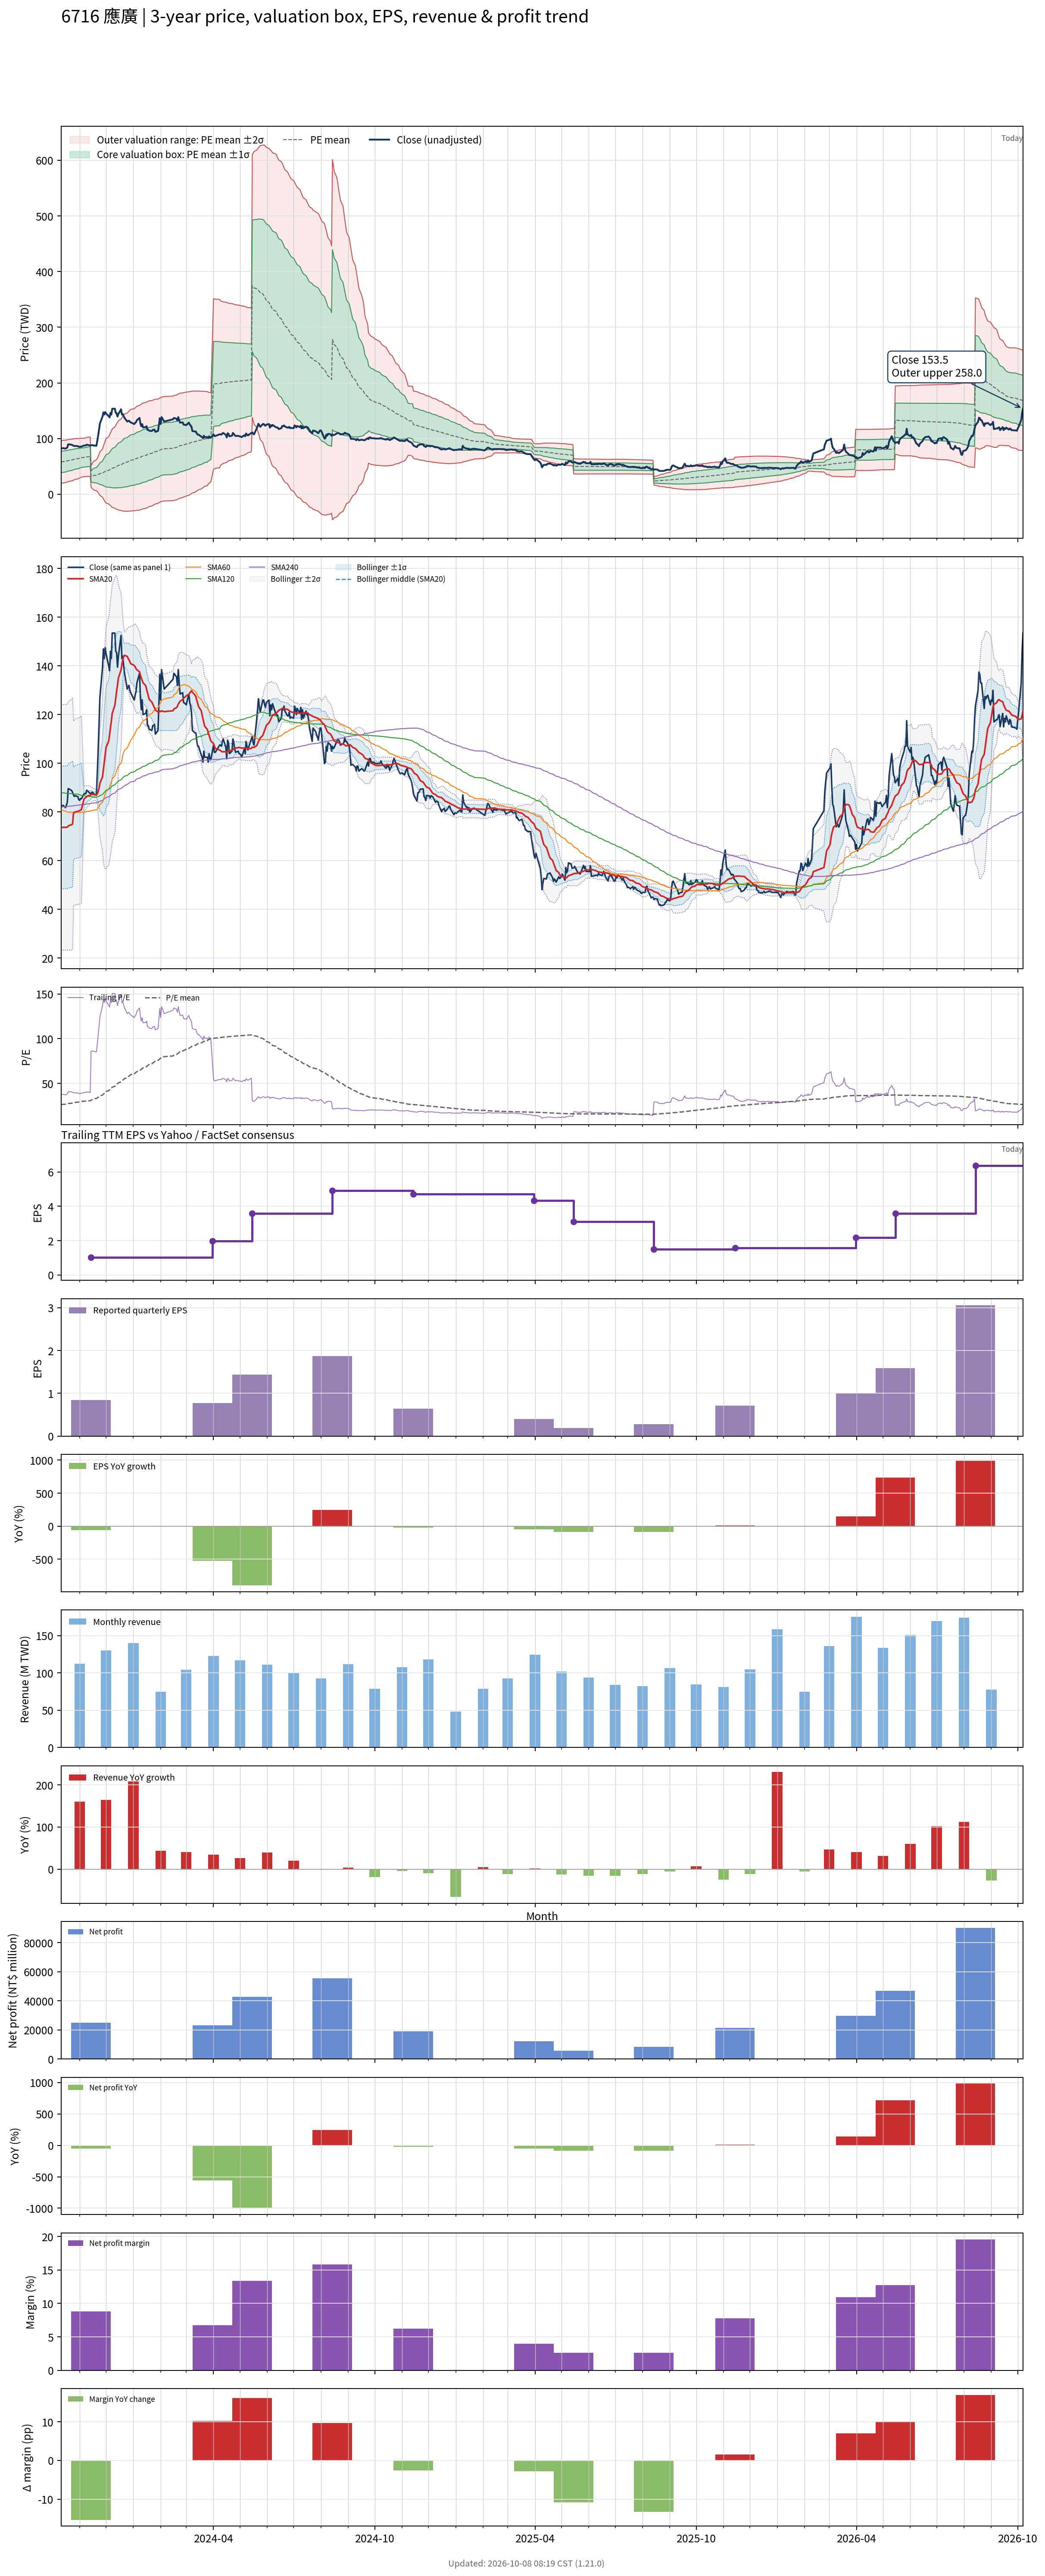

The table this chart was drawn from, first rows:
# chart-version: skill-stock-dynamic-val…
date, close, available_date, period_end, eps, ttm_eps, pe, pe_mean, pe_std, price_m2, price_m1, price_mean, price_p1, price_p2, forward_eps, forward_pe, forward_pe_mean, forward_pe_std, forward_price_m2, forward_price_m1, forward_price_mean, forward_price_p1, forward_price_p2, sma20
2023-10-11, 81.9, 2023-08-14, 2023-06-30, 0.54, 2.19, 37.4, 26.28, 8.778, 19.1, 38.33, 57.55, 76.77, 96, , , , , , , , , , 73.68
2023-10-12, 82.3, 2023-08-14, 2023-06-30, 0.54, 2.19, 37.58, 26.48, 8.762, 19.61, 38.8, 57.98, 77.17, 96.36, , , , , , , , , , 73.69
2023-10-13, 82.8, 2023-08-14, 2023-06-30, 0.54, 2.19, 37.81, 26.68, 8.743, 20.13, 39.28, 58.42, 77.57, 96.72, , , , , , , , , , 73.69
2023-10-16, 81.8, 2023-08-14, 2023-06-30, 0.54, 2.19, 37.35, 26.88, 8.713, 20.7, 39.78, 58.86, 77.94, 97.02, , , , , , , , , , 73.71
2023-10-17, 82.8, 2023-08-14, 2023-06-30, 0.54, 2.19, 37.81, 27.08, 8.678, 21.3, 40.3, 59.31, 78.31, 97.32, , , , , , , , , , 73.72
2023-10-18, 84, 2023-08-14, 2023-06-30, 0.54, 2.19, 38.36, 27.29, 8.638, 21.94, 40.85, 59.77, 78.69, 97.61, , , , , , , , , , 73.83
2023-10-19, 89.6, 2023-08-14, 2023-06-30, 0.54, 2.19, 40.91, 27.53, 8.624, 22.51, 41.4, 60.29, 79.17, 98.06, , , , , , , , , , 74.19
2023-10-20, 89.5, 2023-08-14, 2023-06-30, 0.54, 2.19, 40.87, 27.76, 8.603, 23.11, 41.95, 60.8, 79.64, 98.48, , , , , , , , , , 74.46
2023-10-23, 88.8, 2023-08-14, 2023-06-30, 0.54, 2.19, 40.55, 27.99, 8.571, 23.76, 42.53, 61.3, 80.07, 98.84, , , , , , , , , , 74.8
2023-10-24, 88, 2023-08-14, 2023-06-30, 0.54, 2.19, 40.18, 28.22, 8.53, 24.44, 43.12, 61.8, 80.48, 99.16, , , , , , , , , , 75.1
2023-10-25, 87, 2023-08-14, 2023-06-30, 0.54, 2.19, 39.73, 28.44, 8.479, 25.14, 43.71, 62.28, 80.85, 99.42, , , , , , , , , , 79.45
2023-10-26, 86.4, 2023-08-14, 2023-06-30, 0.54, 2.19, 39.45, 28.66, 8.422, 25.87, 44.32, 62.76, 81.21, 99.65, , , , , , , , , , 79.73
2023-10-27, 86.7, 2023-08-14, 2023-06-30, 0.54, 2.19, 39.59, 28.88, 8.358, 26.64, 44.94, 63.25, 81.55, 99.85, , , , , , , , , , 80.06
2023-10-30, 86.3, 2023-08-14, 2023-06-30, 0.54, 2.19, 39.41, 29.1, 8.282, 27.45, 45.59, 63.73, 81.87, 100, , , , , , , , , , 80.23
2023-10-31, 85.1, 2023-08-14, 2023-06-30, 0.54, 2.19, 38.86, 29.31, 8.215, 28.2, 46.19, 64.18, 82.17, 100.2, , , , , , , , , , 80.44
2023-11-01, 84.8, 2023-08-14, 2023-06-30, 0.54, 2.19, 38.72, 29.51, 8.14, 28.98, 46.8, 64.63, 82.45, 100.3, , , , , , , , , , 80.6
2023-11-02, 85.5, 2023-08-14, 2023-06-30, 0.54, 2.19, 39.04, 29.72, 8.062, 29.77, 47.43, 65.08, 82.74, 100.4, , , , , , , , , , 80.8
2023-11-03, 85.4, 2023-08-14, 2023-06-30, 0.54, 2.19, 39, 29.93, 7.975, 30.61, 48.07, 65.54, 83, 100.5, , , , , , , , , , 80.98
2023-11-06, 87.5, 2023-08-14, 2023-06-30, 0.54, 2.19, 39.95, 30.14, 7.893, 31.44, 48.72, 66.01, 83.3, 100.6, , , , , , , , , , 85.36
2023-11-07, 87.5, 2023-08-14, 2023-06-30, 0.54, 2.19, 39.95, 30.26, 7.932, 31.53, 48.9, 66.27, 83.64, 101, , , , , , , , , , 85.69
2023-11-08, 87.5, 2023-08-14, 2023-06-30, 0.54, 2.19, 39.95, 30.38, 7.97, 31.62, 49.08, 66.53, 83.99, 101.4, , , , , , , , , , 85.97
2023-11-09, 89, 2023-08-14, 2023-06-30, 0.54, 2.19, 40.64, 30.51, 8.011, 31.72, 49.26, 66.81, 84.35, 101.9, , , , , , , , , , 86.3
2023-11-10, 88.6, 2023-08-14, 2023-06-30, 0.54, 2.19, 40.46, 30.64, 8.045, 31.86, 49.48, 67.09, 84.71, 102.3, , , , , , , , , , 86.59
2023-11-13, 87.6, 2023-08-14, 2023-06-30, 0.54, 2.19, 40, 30.77, 8.068, 32.05, 49.72, 67.38, 85.05, 102.7, , , , , , , , , , 86.88
2023-11-14, 87.6, 2023-11-14, 2023-09-30, 0.84, 1.02, 85.88, 31.28, 9.485, 12.56, 22.23, 31.91, 41.58, 51.26, , , , , , , , , , 87.12
2023-11-15, 88.1, 2023-11-14, 2023-09-30, 0.84, 1.02, 86.37, 31.8, 10.71, 10.58, 21.51, 32.44, 43.37, 54.29, , , , , , , , , , 87.33
2023-11-16, 88, 2023-11-14, 2023-09-30, 0.84, 1.02, 86.27, 32.32, 11.79, 8.926, 20.95, 32.97, 44.99, 57.01, , , , , , , , , , 87.25
2023-11-17, 87.5, 2023-11-14, 2023-09-30, 0.84, 1.02, 85.78, 32.83, 12.73, 7.517, 20.5, 33.49, 46.48, 59.47, , , , , , , , , , 87.14
2023-11-20, 86.9, 2023-11-14, 2023-09-30, 0.84, 1.02, 85.2, 33.34, 13.57, 6.321, 20.17, 34.01, 47.86, 61.7, , , , , , , , , , 87.05
2023-11-21, 95.5, 2023-11-14, 2023-09-30, 0.84, 1.02, 93.63, 33.93, 14.62, 4.781, 19.69, 34.6, 49.51, 64.43, , , , , , , , , , 87.42
2023-11-22, 105, 2023-11-14, 2023-09-30, 0.84, 1.02, 102.9, 34.58, 15.89, 2.86, 19.07, 35.27, 51.48, 67.69, , , , , , , , , , 88.33
2023-11-23, 115.5, 2023-11-14, 2023-09-30, 0.84, 1.02, 113.2, 35.32, 17.41, 0.5211, 18.28, 36.03, 53.79, 71.54, , , , , , , , , , 89.78
2023-11-24, 127, 2023-11-14, 2023-09-30, 0.84, 1.02, 124.5, 36.16, 19.18, -2.251, 17.32, 36.89, 56.45, 76.02, , , , , , , , , , 91.8
2023-11-27, 139.5, 2023-11-14, 2023-09-30, 0.84, 1.02, 136.8, 37.1, 21.24, -5.475, 16.18, 37.85, 59.51, 81.17, , , , , , , , , , 94.45
2023-11-28, 147, 2023-11-14, 2023-09-30, 0.84, 1.02, 144.1, 38.1, 23.34, -8.748, 15.06, 38.87, 62.67, 86.48, , , , , , , , , , 97.55
2023-11-29, 143, 2023-11-14, 2023-09-30, 0.84, 1.02, 140.2, 39.07, 25.09, -11.34, 14.26, 39.85, 65.45, 91.05, , , , , , , , , , 100.5
2023-11-30, 147.5, 2023-11-14, 2023-09-30, 0.84, 1.02, 144.6, 40.07, 26.84, -13.88, 13.5, 40.88, 68.25, 95.63, , , , , , , , , , 103.6
2023-12-01, 145, 2023-11-14, 2023-09-30, 0.84, 1.02, 142.2, 41.06, 28.37, -16, 12.94, 41.88, 70.82, 99.76, , , , , , , , , , 106.5
2023-12-04, 140, 2023-11-14, 2023-09-30, 0.84, 1.02, 137.3, 41.99, 29.66, -17.68, 12.57, 42.83, 73.08, 103.3, , , , , , , , , , 109.2
2023-12-05, 138, 2023-11-14, 2023-09-30, 0.84, 1.02, 135.3, 42.89, 30.83, -19.15, 12.3, 43.74, 75.19, 106.6, , , , , , , , , , 111.7
2023-12-06, 146, 2023-11-14, 2023-09-30, 0.84, 1.02, 143.1, 43.86, 32.12, -20.78, 11.98, 44.74, 77.5, 110.3, , , , , , , , , , 114.6
2023-12-07, 143, 2023-11-14, 2023-09-30, 0.84, 1.02, 140.2, 44.81, 33.26, -22.13, 11.79, 45.71, 79.63, 113.6, , , , , , , , , , 117.3
2023-12-08, 153.5, 2023-11-14, 2023-09-30, 0.84, 1.02, 150.5, 45.85, 34.58, -23.78, 11.5, 46.77, 82.04, 117.3, , , , , , , , , , 120.6
2023-12-11, 153.5, 2023-11-14, 2023-09-30, 0.84, 1.02, 150.5, 46.89, 35.82, -25.25, 11.29, 47.83, 84.37, 120.9, , , , , , , , , , 123.9
2023-12-12, 146, 2023-11-14, 2023-09-30, 0.84, 1.02, 143.1, 47.87, 36.83, -26.3, 11.27, 48.83, 86.39, 124, , , , , , , , , , 126.8
2023-12-13, 145.5, 2023-11-14, 2023-09-30, 0.84, 1.02, 142.6, 48.85, 37.77, -27.21, 11.31, 49.83, 88.35, 126.9, , , , , , , , , , 129.6
2023-12-14, 139.5, 2023-11-14, 2023-09-30, 0.84, 1.02, 136.8, 49.78, 38.55, -27.86, 11.46, 50.78, 90.09, 129.4, , , , , , , , , , 132.2
2023-12-15, 144, 2023-11-14, 2023-09-30, 0.84, 1.02, 141.2, 50.75, 39.37, -28.54, 11.61, 51.77, 91.92, 132.1, , , , , , , , , , 135
2023-12-18, 152.5, 2023-11-14, 2023-09-30, 0.84, 1.02, 149.5, 51.79, 40.31, -29.4, 11.71, 52.83, 93.94, 135.1, , , , , , , , , , 138.3
2023-12-19, 143, 2023-11-14, 2023-09-30, 0.84, 1.02, 140.2, 52.76, 41.03, -29.89, 11.96, 53.81, 95.66, 137.5, , , , , , , , , , 140.7
2023-12-20, 144, 2023-11-14, 2023-09-30, 0.84, 1.02, 141.2, 53.73, 41.73, -30.33, 12.23, 54.8, 97.37, 139.9, , , , , , , , , , 142.7
2023-12-21, 140, 2023-11-14, 2023-09-30, 0.84, 1.02, 137.3, 54.66, 42.34, -30.61, 12.57, 55.75, 98.94, 142.1, , , , , , , , , , 143.9
2023-12-22, 137, 2023-11-14, 2023-09-30, 0.84, 1.02, 134.3, 55.57, 42.87, -30.78, 12.95, 56.68, 100.4, 144.1, , , , , , , , , , 144.4
2023-12-25, 130.5, 2023-11-14, 2023-09-30, 0.84, 1.02, 127.9, 56.42, 43.28, -30.74, 13.4, 57.55, 101.7, 145.8, , , , , , , , , , 143.9
2023-12-26, 131.5, 2023-11-14, 2023-09-30, 0.84, 1.02, 128.9, 57.29, 43.69, -30.69, 13.87, 58.43, 103, 147.6, , , , , , , , , , 143.2
2023-12-27, 132, 2023-11-14, 2023-09-30, 0.84, 1.02, 129.4, 58.16, 44.08, -30.59, 14.36, 59.32, 104.3, 149.2, , , , , , , , , , 142.6
2023-12-28, 130, 2023-11-14, 2023-09-30, 0.84, 1.02, 127.5, 59.02, 44.41, -30.4, 14.9, 60.2, 105.5, 150.8, , , , , , , , , , 141.7
2023-12-29, 129, 2023-11-14, 2023-09-30, 0.84, 1.02, 126.5, 59.87, 44.72, -30.16, 15.45, 61.07, 106.7, 152.3, , , , , , , , , , 140.9
2024-01-02, 126, 2023-11-14, 2023-09-30, 0.84, 1.02, 123.5, 60.7, 44.97, -29.83, 16.04, 61.91, 107.8, 153.7, , , , , , , , , , 140.2
... 668 more rows
